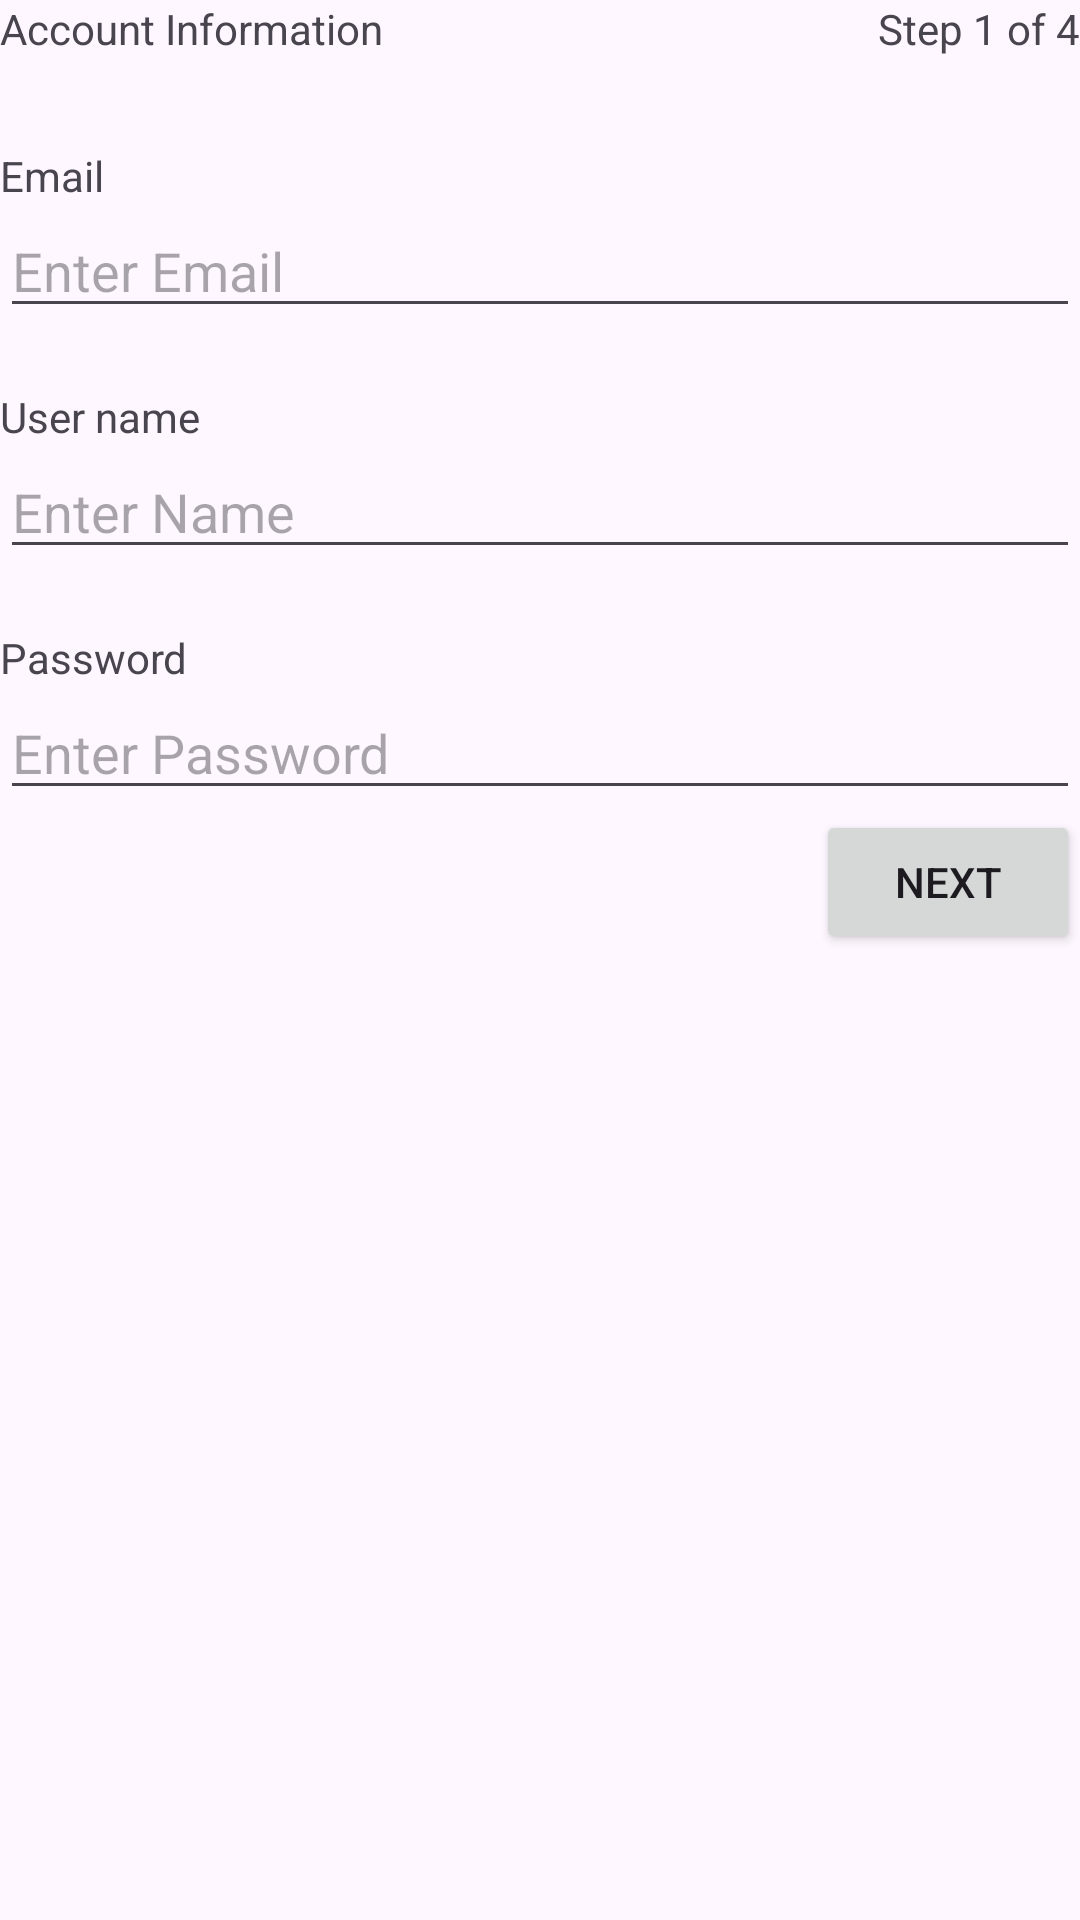

Android layout source for this screen:
<!-- AndroidManifest.xml: application theme Theme.First_kotlin -->
<!-- res/layout/fragment_form1.xml -->
<?xml version="1.0" encoding="utf-8"?>
<androidx.constraintlayout.widget.ConstraintLayout xmlns:android="http://schemas.android.com/apk/res/android"
    xmlns:app="http://schemas.android.com/apk/res-auto"
    xmlns:tools="http://schemas.android.com/tools"
    android:layout_width="match_parent"
    android:layout_height="match_parent"
    tools:context=".Form1">


    <TextView
        android:id="@+id/header"
        android:layout_width="wrap_content"
        android:layout_height="wrap_content"
        android:text="Account Information"
        app:layout_constraintStart_toStartOf="parent"
        app:layout_constraintTop_toTopOf="parent" />

    <TextView
        android:id="@+id/step"
        android:layout_width="wrap_content"
        android:layout_height="wrap_content"
        android:text="Step 1 of 4"
        app:layout_constraintEnd_toEndOf="parent"
        app:layout_constraintTop_toTopOf="parent" />

    <TextView
        android:layout_width="wrap_content"
        android:layout_height="wrap_content"
        android:text="Email"
        android:layout_marginTop="30dp"
        app:layout_constraintTop_toBottomOf="@id/step"
        android:id="@+id/emailH"
        app:layout_constraintStart_toStartOf="parent" />

    <EditText
        android:layout_width="match_parent"
        android:layout_height="wrap_content"
        android:hint="Enter Email"
        app:layout_constraintTop_toBottomOf="@id/emailH"
        android:id="@+id/email"
        app:layout_constraintStart_toStartOf="parent"/>

    <TextView
        android:layout_width="wrap_content"
        android:layout_height="wrap_content"
        android:text="User name"
        android:layout_marginTop="20dp"
        app:layout_constraintTop_toBottomOf="@id/email"
        android:id="@+id/nameH"
        app:layout_constraintStart_toStartOf="parent" />

    <EditText
        android:layout_width="match_parent"
        android:layout_height="wrap_content"
        android:hint="Enter Name"
        app:layout_constraintTop_toBottomOf="@id/nameH"
        android:id="@+id/name"
        app:layout_constraintStart_toStartOf="parent"/>

    <TextView
        android:layout_width="wrap_content"
        android:layout_height="wrap_content"
        android:text="Password"
        android:layout_marginTop="20dp"
        app:layout_constraintTop_toBottomOf="@id/name"
        android:id="@+id/passH"
        app:layout_constraintStart_toStartOf="parent" />

    <EditText
        android:layout_width="match_parent"
        android:layout_height="wrap_content"
        android:hint="Enter Password"
        app:layout_constraintTop_toBottomOf="@id/passH"
        android:id="@+id/password"
        app:layout_constraintStart_toStartOf="parent"/>

    <Button
        android:layout_width="wrap_content"
        android:layout_height="wrap_content"
        android:text="Next"
        app:layout_constraintTop_toBottomOf="@id/password"
        app:layout_constraintEnd_toEndOf="parent"
        android:id="@+id/next1"
        />


</androidx.constraintlayout.widget.ConstraintLayout>
<!-- resources referenced by this layout -->
<resources>
  <style name="Theme.First_kotlin" parent="Base.Theme.First_kotlin" />
  <style name="Base.Theme.First_kotlin" parent="Theme.Material3.DayNight.NoActionBar">
          
          
      </style>
</resources>
